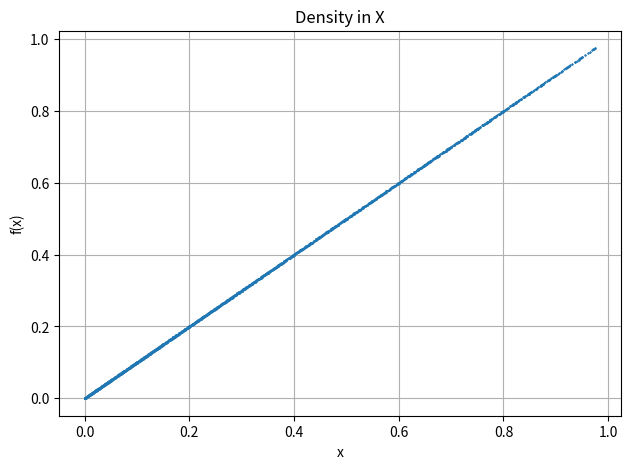

The script that saved this image:
# -*- coding: utf-8 -*-
"""
description: Population simulator
"""
import numpy as np
from matplotlib import pyplot


class PopulationSimulator:
    def __init__(
        self,
        resolution_mu = 0.1,
        resolution_x = 0.01
    ):
        self.resolution_mu = resolution_mu
        self.resolution_x = resolution_x
        array_length = int((4 / resolution_mu) * (1 / resolution_x))
        self.X = self.Y = np.zeros(array_length)

    def Map(self, µ, x):
        return µ * x * (1 - x)

    def Cycle(self):
        index = 0
        for µ in np.arange(0, 4, self.resolution_mu):
            for x in np.arange(0, 1, self.resolution_x):
                self.X[index] = x
                self.Y[index] = self.Map(µ, x)
                index += 1

    def plot(self):
        pyplot.figure(dpi=480)
        pyplot.plot(self.X, self.Y, ".", markersize=1)
        pyplot.xlabel("x")
        pyplot.ylabel("f(x)")
        pyplot.title("Density in X")
        pyplot.grid()
        pyplot.tight_layout()
        pyplot.show()

    def run(self):
        self.Cycle()
        self.plot()


simulator = PopulationSimulator()
simulator.run()
